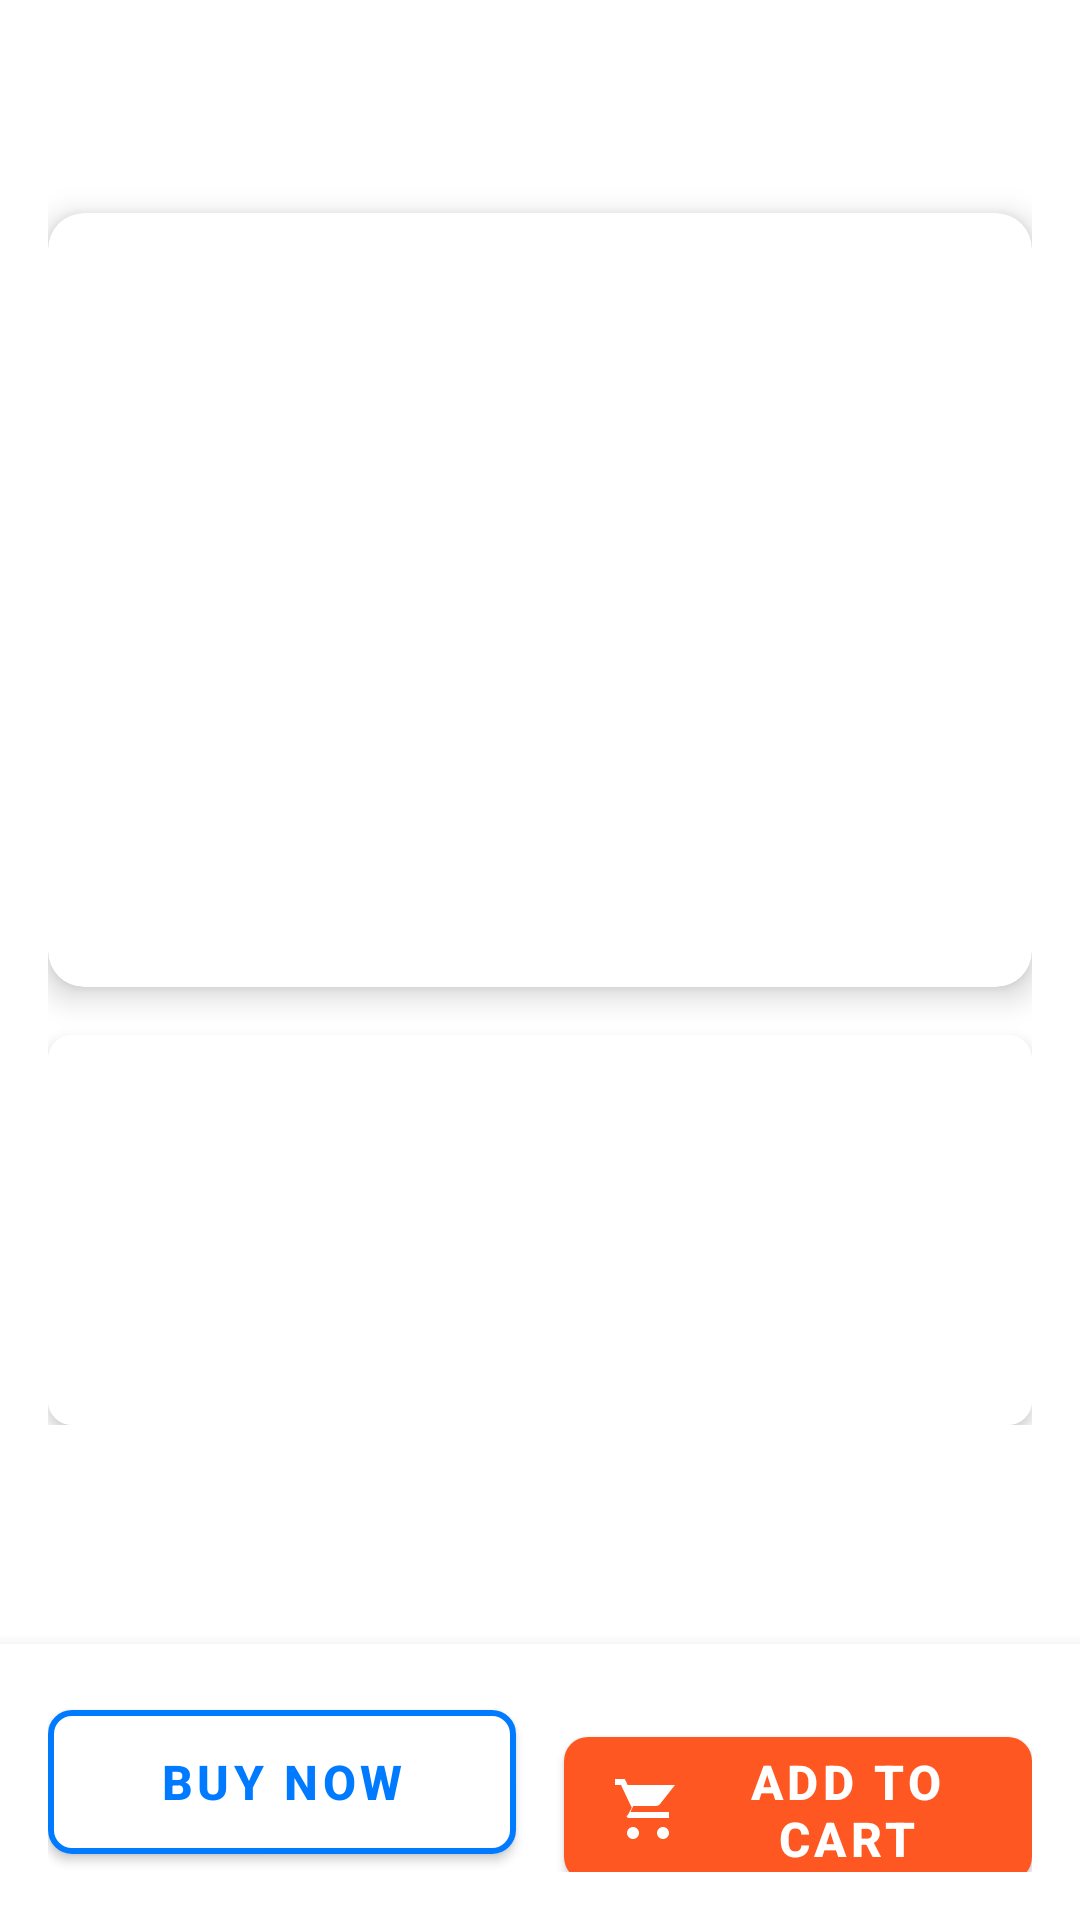

Produce the Android XML layout that renders to this screen, including the resource entries it uses.
<!-- AndroidManifest.xml: application theme Theme.Store1 -->
<!-- res/layout/fragment_product_details.xml -->
<RelativeLayout xmlns:android="http://schemas.android.com/apk/res/android"
    xmlns:app="http://schemas.android.com/apk/res-auto"
    android:layout_width="match_parent"
    android:layout_height="match_parent"
    app:cardBackgroundColor="@color/background">

    <ScrollView
        android:layout_width="match_parent"
        android:layout_height="match_parent"
        android:layout_above="@id/buttonBar">

        <LinearLayout
            android:layout_width="match_parent"
            android:layout_height="wrap_content"
            android:orientation="vertical"
            android:padding="16dp">

            <ImageView
                android:layout_width="25dp"
                android:layout_height="25dp"
                android:src="@drawable/back"
                app:tint="@color/back"
                android:layout_marginTop="14dp"
                android:layout_marginBottom="8dp"
                android:id="@+id/back5"/>

            <androidx.cardview.widget.CardView
                android:layout_width="match_parent"
                android:layout_height="wrap_content"
                app:cardCornerRadius="12dp"
                app:cardElevation="6dp"
                android:layout_marginTop="8dp"
                app:cardBackgroundColor="@color/background">

                <ImageView
                    android:id="@+id/ivProduct"
                    android:layout_marginTop="8dp"
                    android:layout_width="match_parent"
                    android:layout_height="250dp"
                    android:scaleType="fitCenter" />
            </androidx.cardview.widget.CardView>

            <androidx.cardview.widget.CardView
                android:layout_width="match_parent"
                android:layout_height="wrap_content"
                android:layout_marginTop="16dp"
                app:cardCornerRadius="8dp"
                app:cardElevation="3dp"
                app:cardBackgroundColor="@color/background">

                <LinearLayout
                    android:layout_width="match_parent"
                    android:layout_height="wrap_content"
                    android:orientation="vertical"
                    android:background="@color/background"
                    android:padding="16dp">

                    <TextView
                        android:id="@+id/tvTitle"
                        android:layout_width="match_parent"
                        android:layout_height="wrap_content"
                        android:textSize="22sp"
                        android:textStyle="bold"
                        android:textColor="@color/textPrimary" />

                    <TextView
                        android:id="@+id/tvPrice"
                        android:layout_width="match_parent"
                        android:layout_height="wrap_content"
                        android:textSize="20sp"
                        android:textColor="@color/textPrimary"
                        android:textStyle="bold"
                        android:layout_marginTop="8dp" />

                    <TextView
                        android:id="@+id/tvDescription"
                        android:layout_width="match_parent"
                        android:layout_height="wrap_content"
                        android:textSize="16sp"
                        android:textColor="@color/textPrimary"
                        android:layout_marginTop="12dp" />
                </LinearLayout>
            </androidx.cardview.widget.CardView>
        </LinearLayout>
    </ScrollView>

    <androidx.cardview.widget.CardView
        android:id="@+id/buttonBar"
        android:layout_width="match_parent"
        android:layout_height="wrap_content"
        android:layout_alignParentBottom="true"
        app:cardCornerRadius="0dp"
        app:cardElevation="8dp"
        app:cardBackgroundColor="@color/background">

        <LinearLayout
            android:layout_width="match_parent"
            android:layout_height="wrap_content"
            android:orientation="horizontal"
            android:padding="16dp">

            <com.google.android.material.button.MaterialButton
                android:id="@+id/btnBuy"
                android:layout_width="100dp"
                android:layout_height="60dp"
                android:layout_weight="2"
                android:text="Buy Now"
                android:textColor="#007BFF"
                android:textSize="16sp"
                android:textStyle="bold"
                app:backgroundTint="#FFFFFF"
                app:strokeColor="#007BFF"
                app:strokeWidth="2dp"
                app:cornerRadius="8dp"
                android:layout_marginEnd="8dp"
                app:iconTint="#007BFF" />

            <com.google.android.material.button.MaterialButton
                android:id="@+id/btnAddToCart"
                android:layout_width="100dp"
                android:layout_height="60dp"
                android:layout_weight="2"
                android:text="Add to Cart"
                android:textColor="#FFFFFF"
                android:textSize="16sp"
                android:textStyle="bold"
                android:layout_marginStart="8dp"
                app:backgroundTint="#FF5722"
                app:cornerRadius="8dp"
                app:icon="@drawable/ic_cart"
                app:iconTint="#FFFFFF" />
        </LinearLayout>
    </androidx.cardview.widget.CardView>

</RelativeLayout>
<!-- resources referenced by this layout -->
<resources>
  <color name="back">#121212</color>
  <color name="background">#FFFFFF</color>
  <color name="textPrimary">#333333</color>
  <!-- drawable ic_cart (drawable) -->
  <vector xmlns:android="http://schemas.android.com/apk/res/android"
      android:width="24dp"
      android:height="24dp"
      android:viewportWidth="24"
      android:viewportHeight="24"
      android:tint="?attr/colorControlNormal">
      <path
          android:fillColor="@android:color/white"
          android:pathData="M7,18c-1.1,0 -1.99,0.9 -1.99,2S5.9,22 7,22s2,-0.9 2,-2 -0.9,-2 -2,-2zM1,2v2h2l3.6,7.59 -1.35,2.44C4.52,14.37 5,15 5.68,15H19v-2H6.42c-0.1,0 -0.18,-0.05 -0.22,-0.14l0.03,-0.06L7.1,11h7.45c0.75,0 1.41,-0.41 1.75,-1.03L21,4H5.21l-0.94,-2H1zM17,18c-1.1,0 -1.99,0.9 -1.99,2s0.89,2 1.99,2 2,-0.9 2,-2 -0.9,-2 -2,-2z" />
  </vector>
  <style name="Theme.Store1" parent="Theme.MaterialComponents.DayNight.NoActionBar">
          <item name="colorPrimary">@color/purple_500</item>
          <item name="colorPrimaryVariant">@color/purple_700</item>
          <item name="colorOnPrimary">@color/white</item>
          <item name="colorSecondary">@color/teal_200</item>
          <item name="android:statusBarColor">?attr/colorPrimaryVariant</item>
      </style>
  <color name="purple_500">#6200EE</color>
  <color name="purple_700">#3700B3</color>
  <color name="white">#FFFFFFFF</color>
  <color name="teal_200">#03DAC5</color>
</resources>
